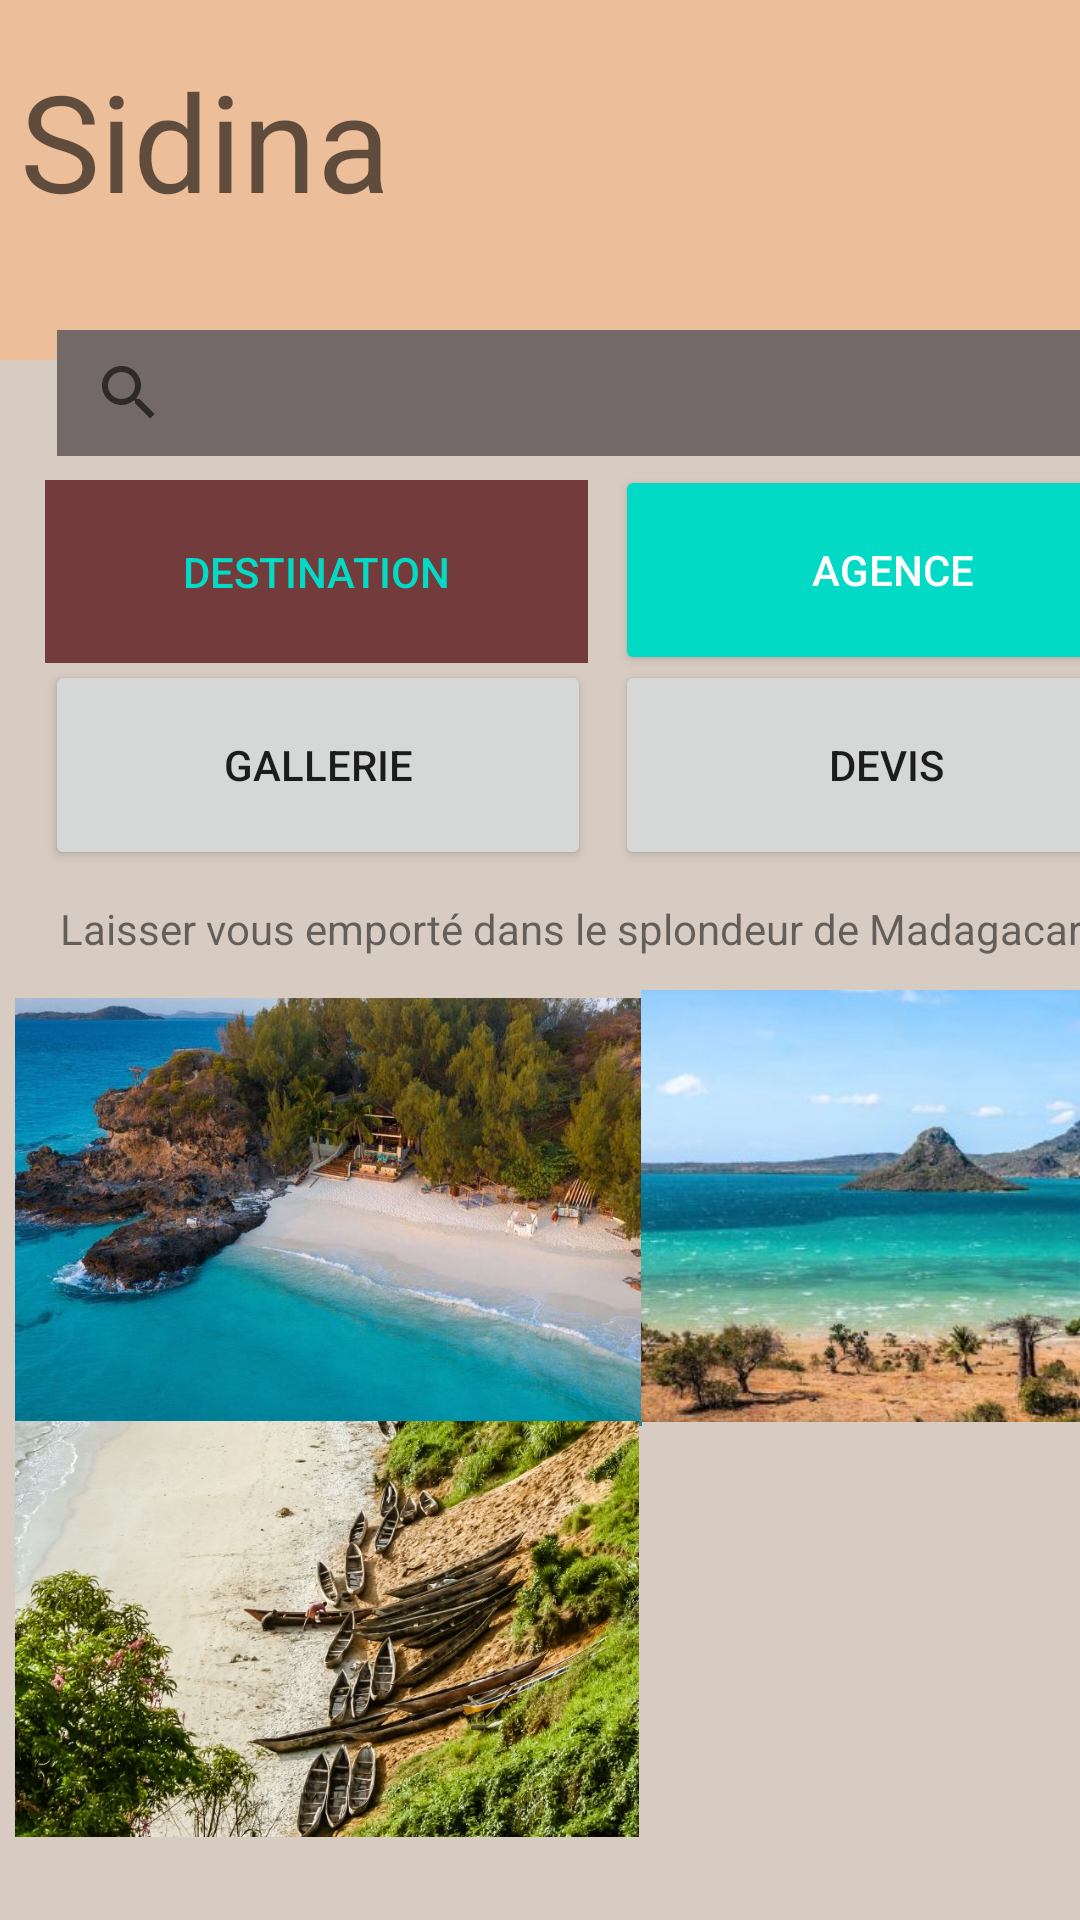

Here is an Android app screen rendered from its layout file. Give the layout XML and the strings, colors and styles it references.
<!-- AndroidManifest.xml: application theme Theme.SiteMada -->
<!-- res/layout/fragment_home.xml -->
<?xml version="1.0" encoding="utf-8"?>
<FrameLayout xmlns:android="http://schemas.android.com/apk/res/android"
    xmlns:app="http://schemas.android.com/apk/res-auto"
    xmlns:tools="http://schemas.android.com/tools"
    android:layout_width="match_parent"
    android:layout_height="match_parent"
    android:background="#D8CCC2"
    tools:context=".Home">

    <LinearLayout
        android:layout_width="match_parent"
        android:layout_height="120dp"
        android:background="#EDBE9A"
        android:orientation="vertical">

        <TextView
            android:id="@+id/textView2"
            android:layout_width="wrap_content"
            android:layout_height="wrap_content"
            android:text="Sidina"
            android:textAppearance="@style/TextAppearance.AppCompat.Display2"
            android:translationX="20px"
            android:translationY="50px" />

        <ImageView
            android:id="@+id/imageView4"
            android:layout_width="432dp"
            android:layout_height="145dp"
            android:src="@drawable/h"
            android:translationY="-100dp" />
    </LinearLayout>

    <SearchView
        android:layout_width="365dp"
        android:layout_height="42dp"
        android:background="#736969"
        android:translationX="19dp"
        android:translationY="110dp">

        <ImageView
            android:id="@+id/imageView"
            android:layout_width="match_parent"
            android:layout_height="265dp"
            android:src="@drawable/head"
            android:translationX="0px"
            android:translationY="-50dp" />
    </SearchView>

    <Button
        android:id="@+id/button5"
        style="@style/Widget.AppCompat.Button.Borderless.Colored"
        android:layout_width="181dp"
        android:layout_height="61dp"
        android:background="#733B3B"
        android:text="Destination"
        android:translationX="15dp"
        android:translationY="160dp"
        app:iconTint="#A14444" />

    <Button
        android:id="@+id/button6"
        android:layout_width="182dp"
        android:layout_height="70dp"
        android:text="Gallerie"
        android:translationX="15dp"
        android:translationY="220dp" />

    <Button
        android:id="@+id/button7"
        android:layout_width="181dp"
        android:layout_height="70dp"
        android:text="Devis"
        android:translationX="205dp"
        android:translationY="220dp" />

    <Button
        android:id="@+id/button8"
        style="@style/Widget.AppCompat.Button.Colored"
        android:layout_width="185dp"
        android:layout_height="70dp"
        android:text="Agence"
        android:translationX="205dp"
        android:translationY="155dp" />

    <ImageView
        android:id="@+id/imageView5"
        android:layout_width="209dp"
        android:layout_height="148dp"
        android:src="@drawable/b"
        android:translationX="5dp"
        android:translationY="330dp" />

    <ImageView
        android:id="@+id/imageView6"
        android:layout_width="209dp"
        android:layout_height="144dp"
        android:src="@drawable/k"
        android:translationX="205dp"
        android:translationY="330dp" />

    <TextView
        android:id="@+id/textView5"
        android:layout_width="wrap_content"
        android:layout_height="wrap_content"
        android:text="Laisser vous emporté dans le splondeur de Madagacar..."
        android:translationX="20dp"
        android:translationY="300dp" />

    <ImageView
        android:id="@+id/imageView7"
        android:layout_width="208dp"
        android:layout_height="146dp"
        android:src="@drawable/m"
        android:translationX="5dp"
        android:translationY="470dp" />

    <ImageView
        android:id="@+id/imageView8"
        android:layout_width="203dp"
        android:layout_height="158dp"
        android:src="@drawable/image_1"
        android:translationX="205dp"
        android:translationY="470dp" />

</FrameLayout>
<!-- resources referenced by this layout -->
<resources>
  <!-- drawable b: jpg bitmap (drawable-v24, 63735 bytes) -->
  <!-- drawable head: jpg bitmap (drawable, 112689 bytes) -->
  <!-- drawable k: jpg bitmap (drawable, 23078 bytes) -->
  <!-- drawable m: jpg bitmap (drawable, 134081 bytes) -->
  <style name="Theme.SiteMada" parent="Theme.MaterialComponents.DayNight.DarkActionBar">
          
          <item name="colorPrimary">@color/purple_500</item>
          <item name="colorPrimaryVariant">@color/purple_700</item>
          <item name="colorOnPrimary">@color/white</item>
          
          <item name="colorSecondary">@color/teal_200</item>
          <item name="colorSecondaryVariant">@color/teal_700</item>
          <item name="colorOnSecondary">@color/black</item>
          
          <item name="android:statusBarColor">?attr/colorPrimaryVariant</item>
          
      </style>
  <color name="purple_500">#FF6200EE</color>
  <color name="purple_700">#FF3700B3</color>
  <color name="white">#FFFFFFFF</color>
  <color name="teal_200">#FF03DAC5</color>
  <color name="teal_700">#FF018786</color>
  <color name="black">#FF000000</color>
</resources>
